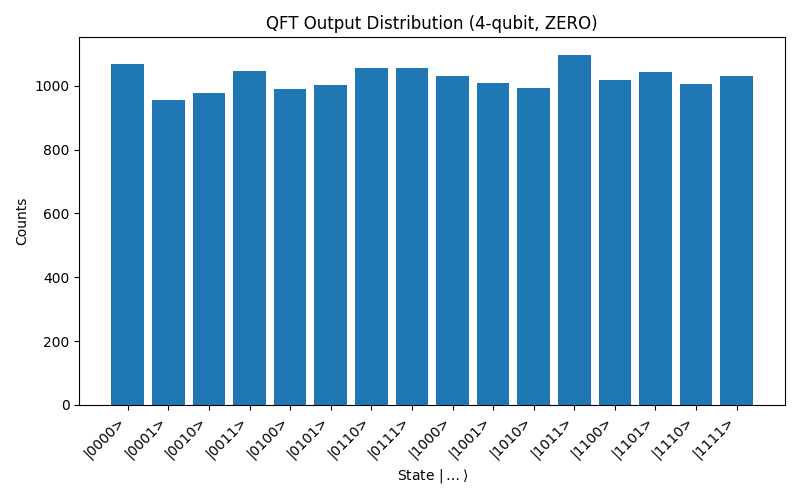

Source data for this figure (header and first rows):
bitstring, counts
1111, 1031
0010, 976
0110, 1057
1000, 1032
1100, 1018
1101, 1044
0100, 991
1110, 1007
1001, 1010
0101, 1002
1010, 993
0111, 1057
0011, 1045
1011, 1097
0000, 1068
0001, 956
